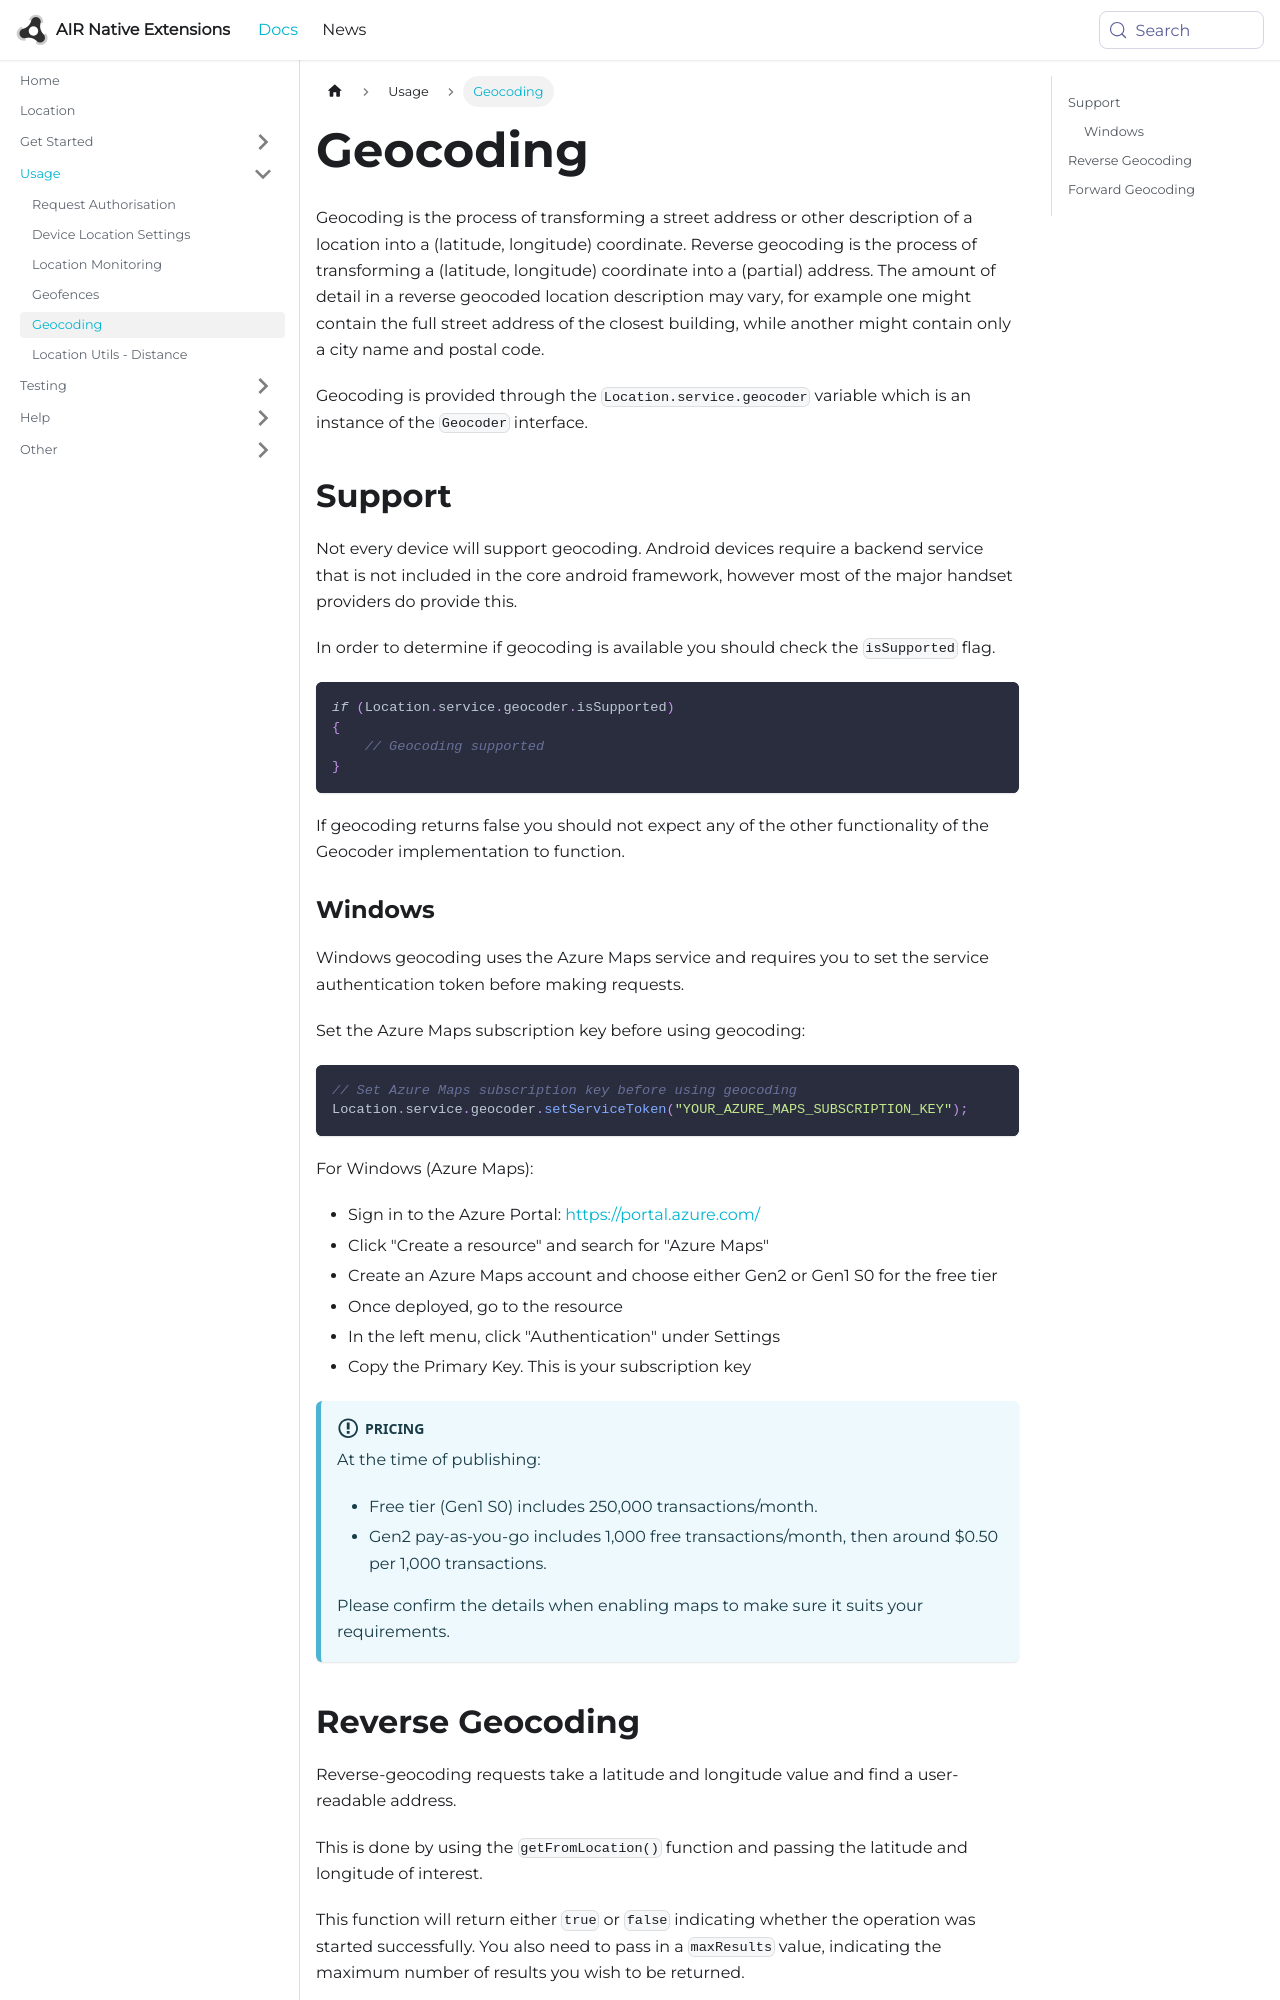

repository: airnativeextensions/nativeextensions-documentation · page: docs/location/geocoding/index.html · generator: docusaurus

---
title: Geocoding
sidebar_label: Geocoding
---


Geocoding is the process of transforming a street address or other description of a location into a (latitude, longitude) coordinate. Reverse geocoding is the process of transforming a (latitude, longitude) coordinate into a (partial) address. The amount of detail in a reverse geocoded location description may vary, for example one might contain the full street address of the closest building, while another might contain only a city name and postal code.


Geocoding is provided through the `Location.service.geocoder` variable which is an instance of the `Geocoder` interface. 



## Support

Not every device will support geocoding. Android devices require a backend service that is not included in the core android framework, however most of the major handset providers do provide this.

In order to determine if geocoding is available you should check the `isSupported` flag.

```actionscript
if (Location.service.geocoder.isSupported)
{
    // Geocoding supported
}
```

If geocoding returns false you should not expect any of the other functionality of the Geocoder implementation to function.


### Windows 

Windows geocoding uses the Azure Maps service and requires you to set the service authentication token before making requests.

Set the Azure Maps subscription key before using geocoding:

```actionscript
// Set Azure Maps subscription key before using geocoding
Location.service.geocoder.setServiceToken("YOUR_AZURE_MAPS_SUBSCRIPTION_KEY");
```

For Windows (Azure Maps):

- Sign in to the Azure Portal: https://portal.azure.com/
- Click "Create a resource" and search for "Azure Maps"
- Create an Azure Maps account and choose either Gen2 or Gen1 S0 for the free tier
- Once deployed, go to the resource
- In the left menu, click "Authentication" under Settings
- Copy the Primary Key. This is your subscription key

:::info Pricing
At the time of publishing:
- Free tier (Gen1 S0) includes 250,000 transactions/month. 
- Gen2 pay-as-you-go includes 1,000 free transactions/month, then around $0.50 per 1,000 transactions.

Please confirm the details when enabling maps to make sure it suits your requirements.
:::
